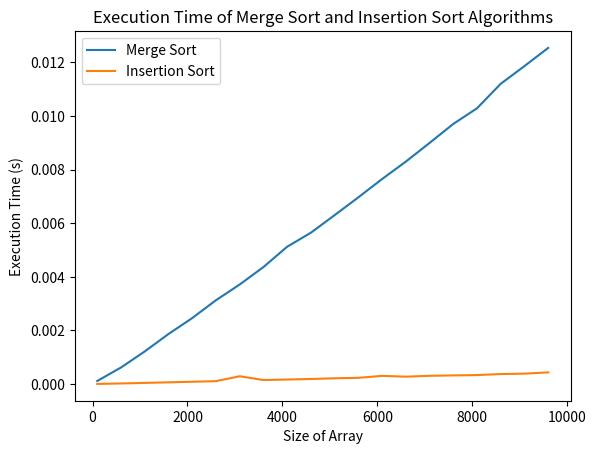

Source code (Python):
import math
import random
import time
import matplotlib.pyplot as plt
from tqdm import tqdm


def merge(A, p, q, r):
    n1 = q - p + 1
    n2 = r - q

    L = (n1 + 1) * [0]
    R = (n2 + 1) * [0]

    for i in range(n1):
        L[i] = A[p + i]
    for j in range(n2):
        R[j] = A[q + j + 1]
    L[-1] = math.inf
    R[-1] = math.inf

    i = j = 0

    for k in range(p, r+1):
        if L[i] <= R[j]:
            A[k] = L[i]
            i += 1
        else:
            A[k] = R[j]
            j += 1

def merge_sort(A, p, r):
    if p < r:
        q = (p + r) // 2
        merge_sort(A, p, q)
        merge_sort(A, q + 1, r)
        merge(A, p, q, r)

def insertion_sort(A: list):
    for j in range(1, len(A)):
        key = A[j]
        i = j - 1
        while i >= 0 and A[i] > key:
            A[i + 1] = A[i]
            i -= 1
        A[i + 1] = key

def main(): 
    sizes = range(100, 10000, 500)
    merge_sort_times = []
    insertion_sort_times = []
    for size in tqdm(sizes, desc='Processing'):
        A = [random.randint(-1000, 1000) for i in range(size)]
        start = time.perf_counter()
        merge_sort(A, 0, len(A) - 1)
        end = time.perf_counter()
        merge_sort_times.append(end - start)
        start = time.perf_counter()
        insertion_sort(A)
        end = time.perf_counter()
        insertion_sort_times.append(end - start)

    # Plot the times
    plt.plot(sizes, merge_sort_times, label='Merge Sort')
    plt.plot(sizes, insertion_sort_times, label='Insertion Sort')
    plt.xlabel('Size of Array')
    plt.ylabel('Execution Time (s)')
    plt.title('Execution Time of Merge Sort and Insertion Sort Algorithms')
    plt.legend()
    plt.show()

main()

        

    
